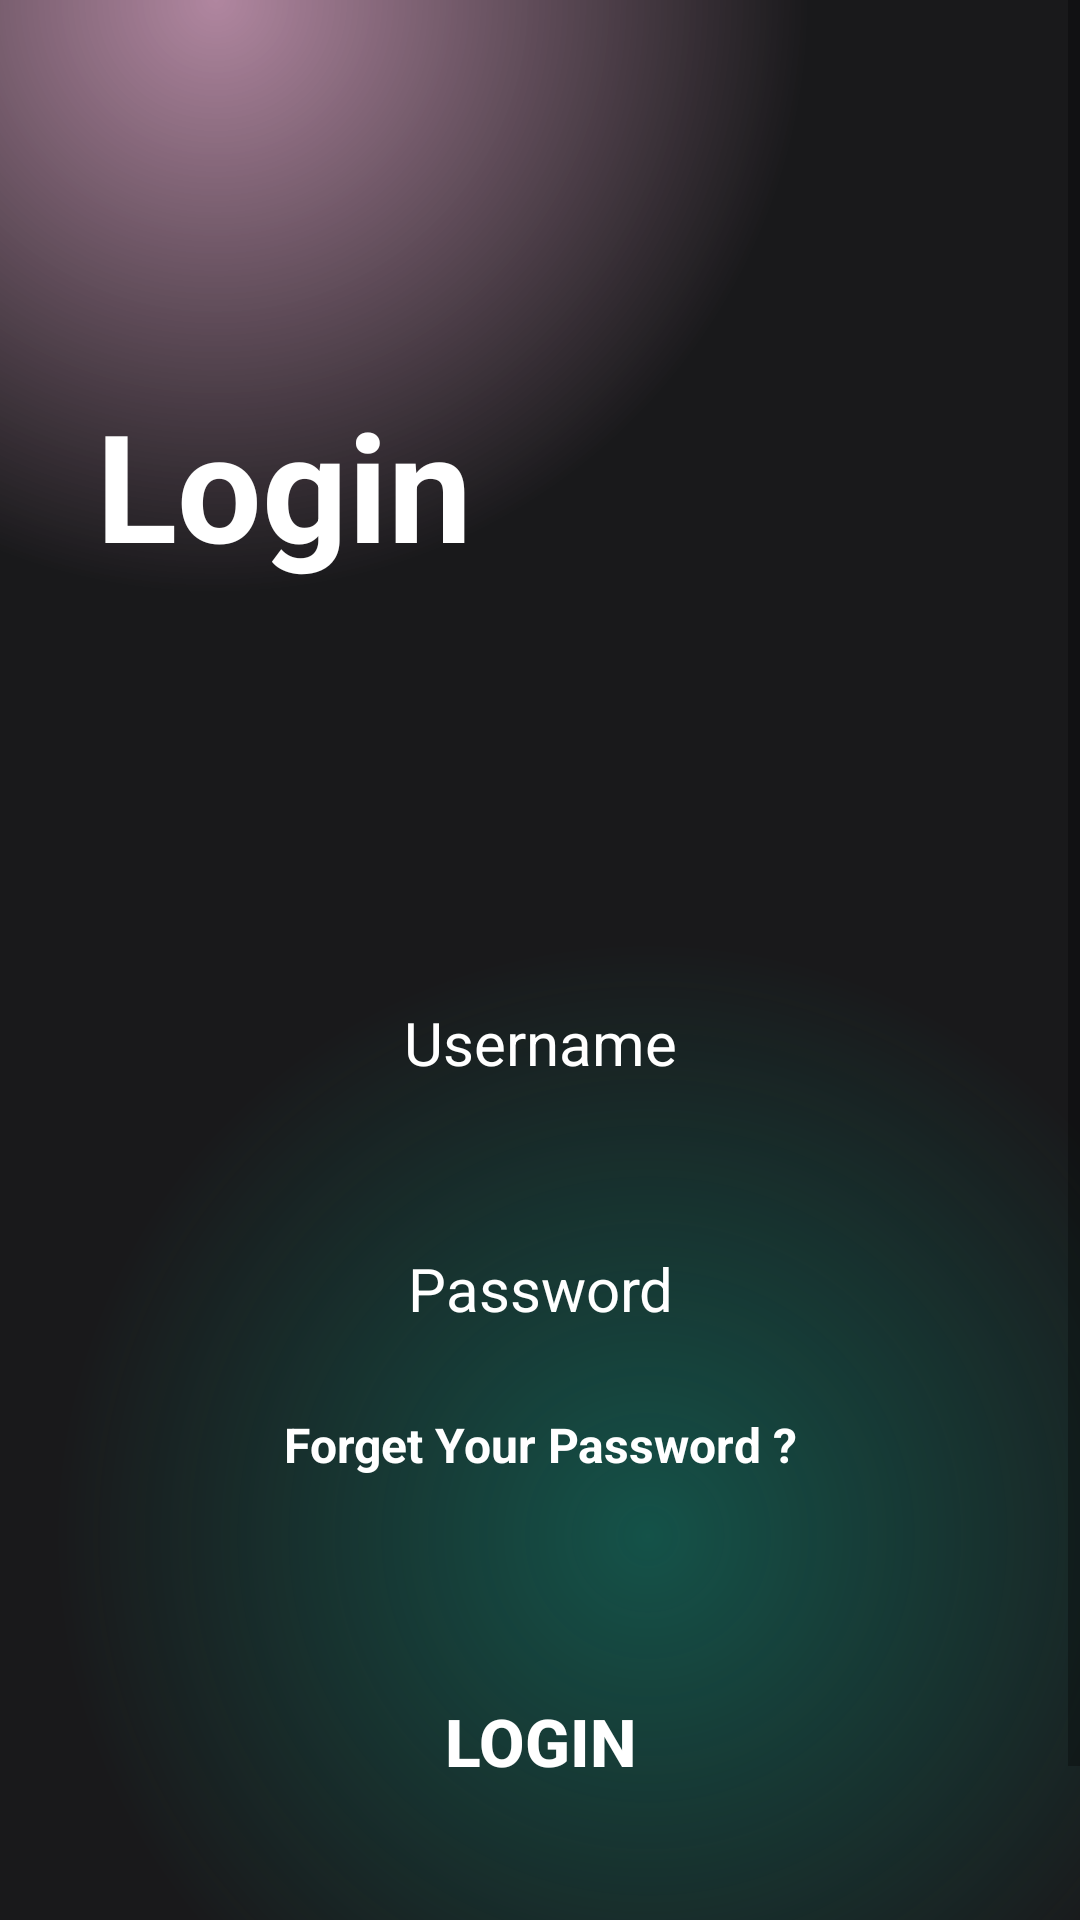

This screen was rendered from an Android layout file. Write that file and the resources it references.
<!-- AndroidManifest.xml: application theme Theme.MoviesApp -->
<!-- res/layout/activity_login.xml -->
<?xml version="1.0" encoding="utf-8"?>
<androidx.constraintlayout.widget.ConstraintLayout xmlns:android="http://schemas.android.com/apk/res/android"
    xmlns:app="http://schemas.android.com/apk/res-auto"
    xmlns:tools="http://schemas.android.com/tools"
    android:id="@+id/main"
    android:layout_width="match_parent"
    android:layout_height="match_parent"
    android:background="@color/main_background"
    tools:context=".LoginActivity">

    <ScrollView
        android:layout_width="match_parent"
        android:layout_height="match_parent"
        android:background="@drawable/gradient_color_background"
        app:layout_constraintBottom_toBottomOf="parent"
        app:layout_constraintEnd_toEndOf="parent"
        app:layout_constraintStart_toStartOf="parent"
        app:layout_constraintTop_toTopOf="parent">

        <LinearLayout
            android:layout_width="match_parent"
            android:layout_height="wrap_content"
            android:orientation="vertical">

            <TextView
                android:id="@+id/textView4"
                android:layout_width="match_parent"
                android:layout_height="wrap_content"
                android:layout_marginHorizontal="32dp"
                android:layout_marginTop="128dp"
                android:text="Login"
                android:textColor="@color/white"
                android:textSize="50sp"
                android:textStyle="bold" />

            <EditText
                android:id="@+id/editTextText2"
                android:layout_width="match_parent"
                android:layout_height="50dp"
                android:layout_marginHorizontal="32dp"
                android:layout_marginTop="128dp"
                android:layout_marginBottom="16dp"
                android:background="@drawable/btn_edtxt_background"
                android:ems="10"
                android:hint="Username"
                android:inputType="text"
                android:textAlignment="center"
                android:textColor="@color/white"
                android:textColorHint="@color/white"
                android:textSize="20sp" />

            <EditText
                android:id="@+id/edtxt_password"
                android:layout_width="match_parent"
                android:layout_height="50dp"
                android:layout_marginHorizontal="32dp"
                android:layout_marginBottom="16dp"
                android:layout_marginTop="16dp"
                android:background="@drawable/btn_edtxt_background"
                android:ems="10"
                android:hint="Password"
                android:inputType="text|textPassword"
                android:textAlignment="center"
                android:textColor="@color/white"
                android:textColorHint="@color/white"
                android:textSize="20sp" />

            <TextView
                android:id="@+id/textView5"
                android:layout_width="match_parent"
                android:layout_height="wrap_content"
                android:text="Forget Your Password ?"
                android:textAlignment="center"
                android:textColor="@color/white"
                android:textSize="16sp"
                android:textStyle="bold" />

            <androidx.appcompat.widget.AppCompatButton
                android:id="@+id/button3"
                android:layout_width="match_parent"
                android:layout_height="wrap_content"
                android:layout_marginHorizontal="32dp"
                android:layout_marginTop="64dp"
                android:background="@drawable/btn_edtxt_background"
                android:text="Login"
                android:textColor="@color/white"
                android:textSize="22sp"
                android:textStyle="bold" />

            <TextView
                android:id="@+id/textView6"
                android:layout_width="match_parent"
                android:layout_height="wrap_content"
                android:layout_marginTop="32dp"
                android:text="Don't have an account ?"
                android:textAlignment="center"
                android:textColor="@color/white"
                android:textSize="16sp"
                android:textStyle="bold" />

            <Button
                android:id="@+id/btn_login_2Register"
                android:layout_width="wrap_content"
                android:layout_height="38dp"
                android:layout_gravity="center"
                android:backgroundTint="#00F1F1F1"
                android:fontFamily="sans-serif"
                android:paddingTop="0dp"
                android:text="Register now"
                android:textAppearance="@android:style/TextAppearance.Material.Small"
                android:textColor="#F6276E"
                android:textSize="16sp"
                android:textStyle="bold" />

        </LinearLayout>
    </ScrollView>
</androidx.constraintlayout.widget.ConstraintLayout>
<!-- resources referenced by this layout -->
<resources>
  <!-- drawable gradient_color_background (drawable) -->
  <?xml version="1.0" encoding="utf-8"?>
  <layer-list xmlns:android="http://schemas.android.com/apk/res/android">
      <item>
          <shape>
              <gradient
                  android:startColor="#997c3660"
                  android:centerColor="#19191b"
                  android:endColor="#19191b"
                  android:type="radial"
                  android:gradientRadius="110%p"
                  android:centerX="0.2"
                  android:centerY="0.0"/>
          </shape>
      </item>
      <item>
          <shape>
              <gradient
                  android:startColor="#800f8a75"
                  android:centerColor="@android:color/transparent"
                  android:endColor="@android:color/transparent"
                  android:type="radial"
                  android:gradientRadius="110%p"
                  android:centerX="0.6"
                  android:centerY="0.8"/>
  
          </shape>
      </item>
  </layer-list>
  <style name="Theme.MoviesApp" parent="Base.Theme.MoviesApp" />
  <style name="Base.Theme.MoviesApp" parent="Theme.MaterialComponents.DayNight.NoActionBar">
          
          
      </style>
  <!-- not gathered from this repository: default colours our renderer supplied (Android Studio template values) -->
  <color name="white">#FFFFFFFF</color>
</resources>
